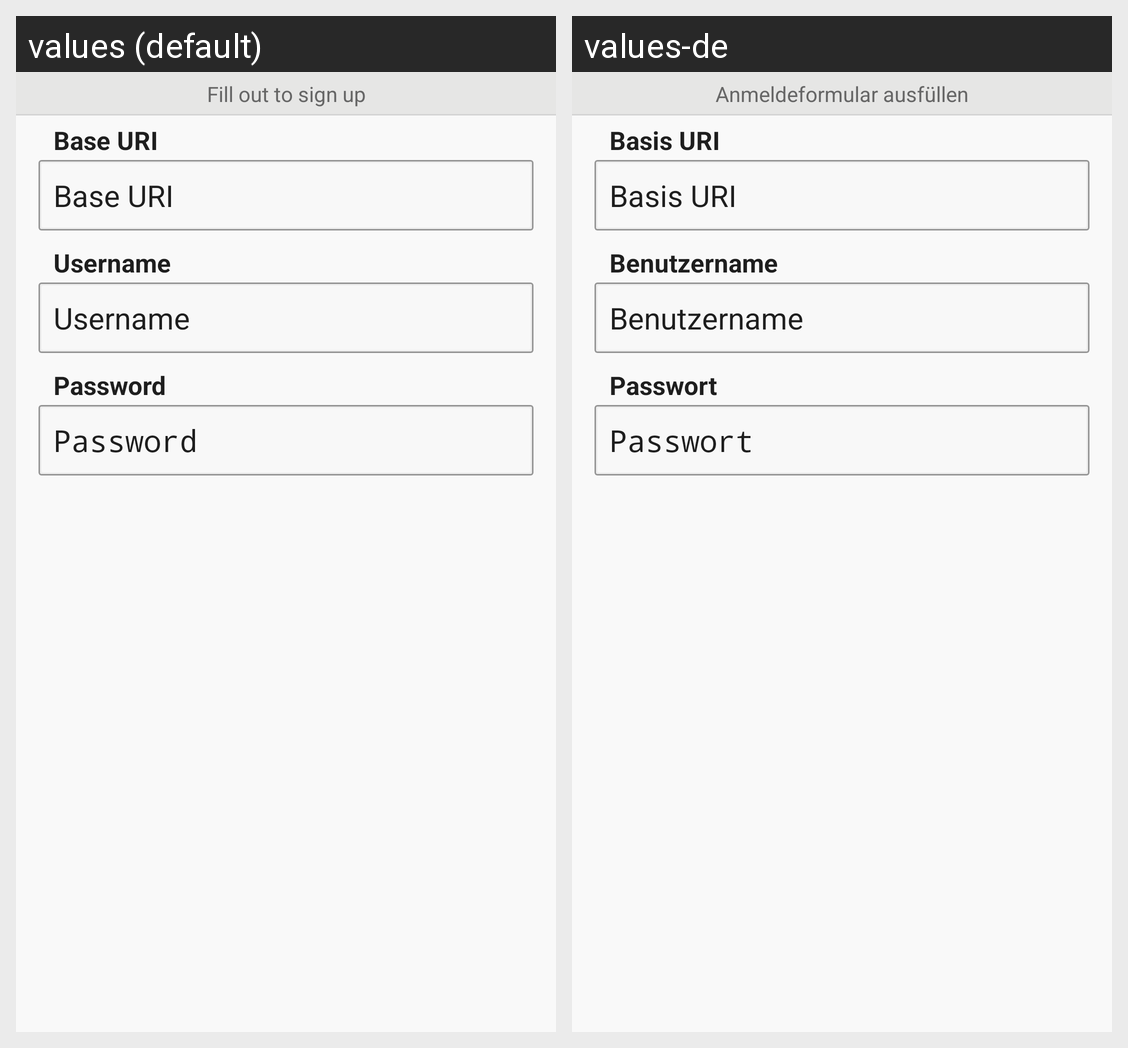

This grid shows one Android layout under two languages. Give, for every string resource on the screen, its name, the default text and each shown locale's text.
Android screen res/layout/login.xml rendered under 2 locales, left to right: values (default), values-de. Device: Nexus 5 (rendered at 1080×1920; each locale shown at half size, 540×960, under a caption strip naming it); theme Theme.FFC.
Strings drawn on this screen, with the default value and each locale's value (text and hints the layout hard-codes, and strings that could not be matched under every locale, appear in the picture but are not listed):

fill_out_to_sign_up
  values: Fill out to sign up
  values-de: Anmeldeformular ausfüllen

base_uri
  values: Base URI
  values-de: Basis URI

username
  values: Username
  values-de: Benutzername

password
  values: Password
  values-de: Passwort
